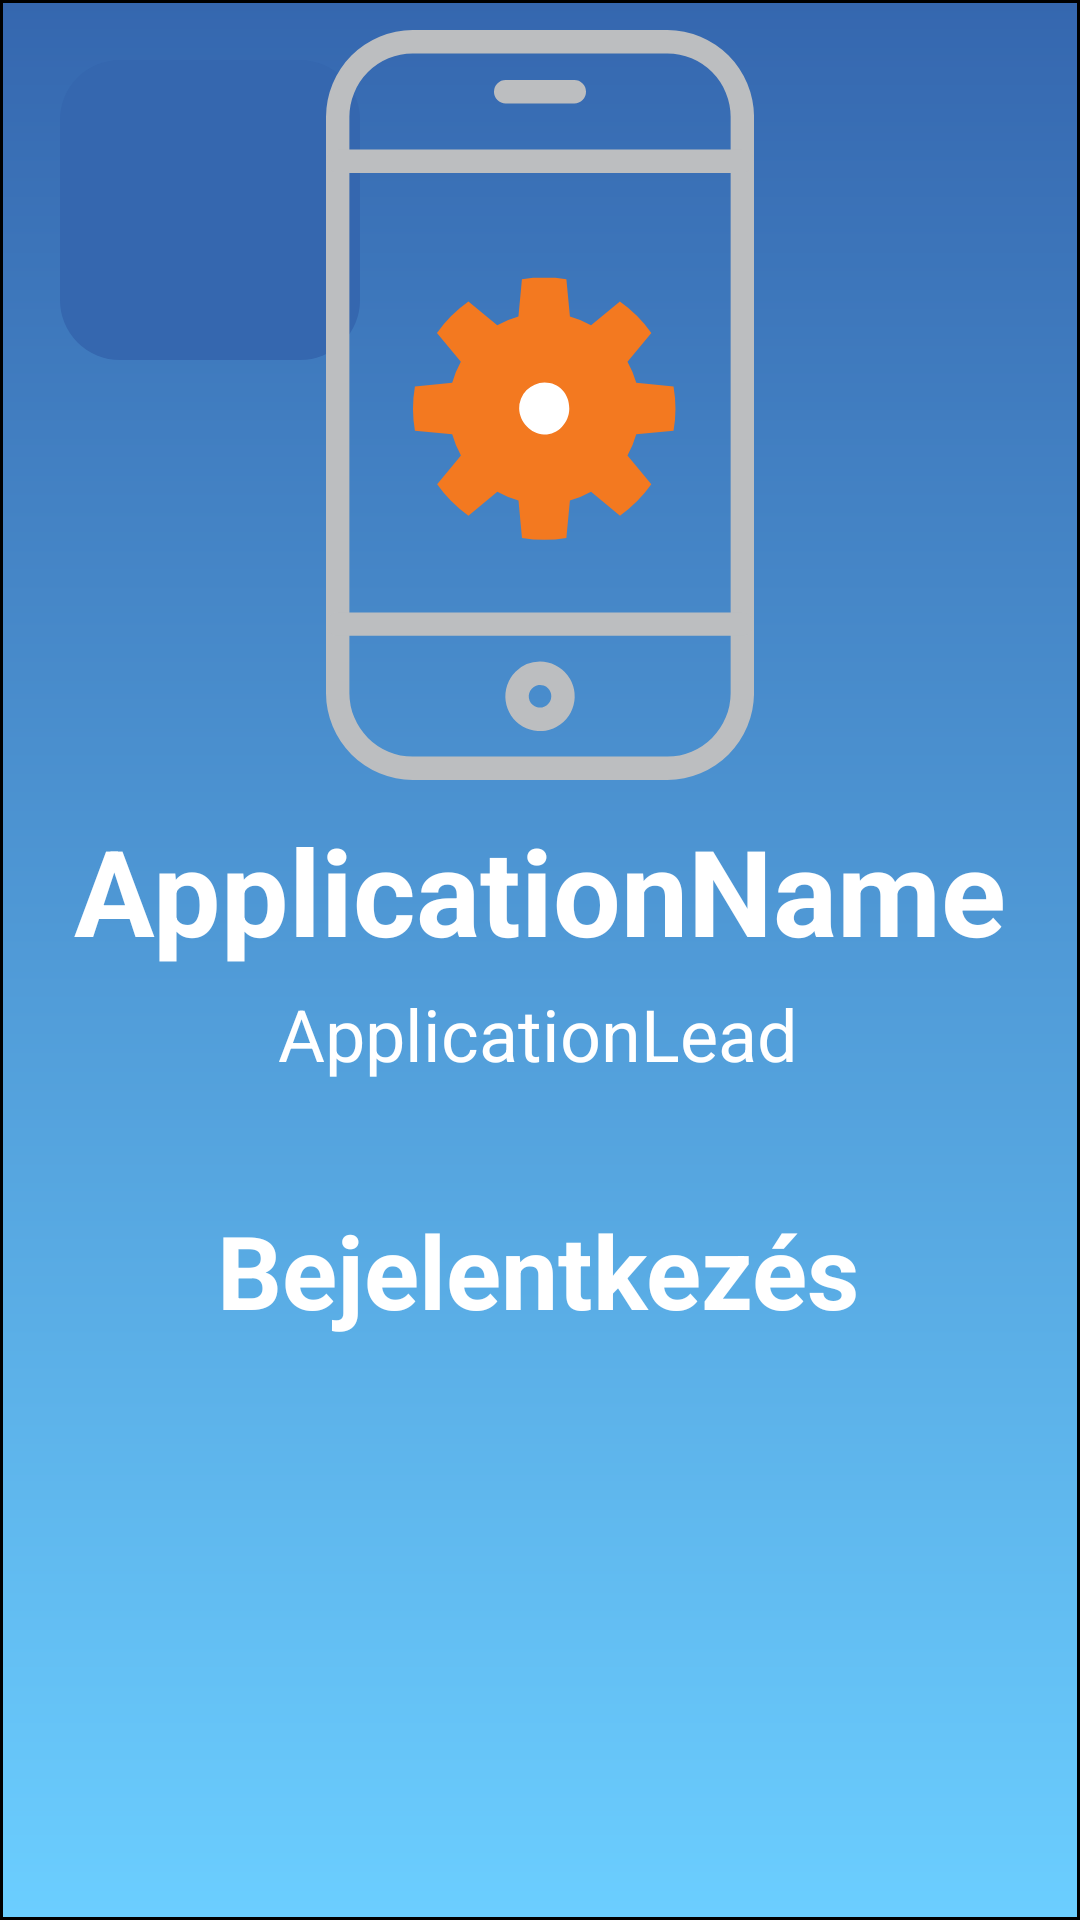

Produce the Android XML layout that renders to this screen, including the resource entries it uses.
<!-- AndroidManifest.xml: application theme Theme.MobilFlexAndroid -->
<!-- res/layout/login_activity_tablet_portrait.xml -->
<?xml version="1.0" encoding="utf-8"?>
<androidx.constraintlayout.widget.ConstraintLayout xmlns:android="http://schemas.android.com/apk/res/android"
    xmlns:app="http://schemas.android.com/apk/res-auto"
    xmlns:tools="http://schemas.android.com/tools"
    android:layout_width="match_parent"
    android:layout_height="match_parent"
    tools:context=".LoginActivity">

    <androidx.constraintlayout.widget.ConstraintLayout
        android:id="@+id/activityCL_tablet_portrait"
        android:layout_width="0dp"
        android:layout_height="0dp"
        android:background="@drawable/activity_background"
        app:layout_constraintBottom_toBottomOf="parent"
        app:layout_constraintEnd_toEndOf="parent"
        app:layout_constraintHorizontal_bias="0.0"
        app:layout_constraintStart_toStartOf="parent"
        app:layout_constraintTop_toTopOf="parent"
        app:layout_constraintVertical_bias="0.0">

        <ImageButton
            android:id="@+id/backbutton_tablet_portrait"
            android:layout_width="100dp"
            android:layout_height="100dp"
            android:layout_marginStart="20dp"
            android:layout_marginTop="20dp"
            android:background="@drawable/settings_button_background_large"
            app:layout_constraintStart_toStartOf="parent"
            app:layout_constraintTop_toTopOf="parent"
            app:srcCompat="@drawable/ic_back_arrow_small" />

        <ImageView
            android:id="@+id/loginLogo_tablet_portrait"
            android:layout_width="250dp"
            android:layout_height="250dp"
            android:layout_marginTop="10dp"
            app:layout_constraintEnd_toEndOf="parent"
            app:layout_constraintStart_toStartOf="parent"
            app:layout_constraintTop_toTopOf="parent"
            app:srcCompat="@drawable/ic_mobileflex" />

        <TextView
            android:id="@+id/loginTV_tablet_portrait"
            android:layout_width="wrap_content"
            android:layout_height="wrap_content"
            android:layout_marginTop="40dp"
            android:text="Bejelentkezés"
            android:textColor="@color/white"
            android:textSize="34sp"
            android:textStyle="bold"
            app:layout_constraintEnd_toEndOf="parent"
            app:layout_constraintHorizontal_bias="0.497"
            app:layout_constraintStart_toStartOf="parent"
            app:layout_constraintTop_toBottomOf="@+id/applicationLead_tablet_portrait" />

        <androidx.viewpager2.widget.ViewPager2
            android:id="@+id/loginModes_tablet_portrait"
            android:layout_width="0dp"
            android:layout_height="0dp"
            android:layout_marginTop="50dp"
            app:layout_constraintBottom_toTopOf="@+id/loginModesButtonsCL_tablet_portrait"
            app:layout_constraintEnd_toEndOf="parent"
            app:layout_constraintStart_toStartOf="parent"
            app:layout_constraintTop_toBottomOf="@+id/loginTV_tablet_portrait">

        </androidx.viewpager2.widget.ViewPager2>

        <androidx.constraintlayout.widget.ConstraintLayout
            android:id="@+id/loginModesButtonsCL_tablet_portrait"
            android:layout_width="0dp"
            android:layout_height="100dp"
            app:layout_constraintBottom_toBottomOf="parent"
            app:layout_constraintEnd_toEndOf="parent"
            app:layout_constraintHorizontal_bias="0.0"
            app:layout_constraintStart_toStartOf="parent">

            <LinearLayout
                android:id="@+id/logButtonsCL_tablet_portrait"
                android:layout_width="wrap_content"
                android:layout_height="wrap_content"
                android:orientation="horizontal"
                app:layout_constraintBottom_toBottomOf="parent"
                app:layout_constraintEnd_toEndOf="parent"
                app:layout_constraintStart_toStartOf="parent"
                app:layout_constraintTop_toTopOf="parent" />
        </androidx.constraintlayout.widget.ConstraintLayout>

        <TextView
            android:id="@+id/applicationLead_tablet_portrait"
            android:layout_width="wrap_content"
            android:layout_height="wrap_content"
            android:layout_marginTop="5dp"
            android:text="ApplicationLead"
            android:textColor="@color/white"
            android:textSize="24sp"
            app:layout_constraintEnd_toEndOf="parent"
            app:layout_constraintHorizontal_bias="0.497"
            app:layout_constraintStart_toStartOf="parent"
            app:layout_constraintTop_toBottomOf="@+id/applicationTitle_tablet_portrait" />

        <TextView
            android:id="@+id/applicationTitle_tablet_portrait"
            android:layout_width="wrap_content"
            android:layout_height="wrap_content"
            android:layout_marginTop="10dp"
            android:text="ApplicationName"
            android:textColor="@color/white"
            android:textSize="40sp"
            android:textStyle="bold"
            app:layout_constraintEnd_toEndOf="parent"
            app:layout_constraintStart_toStartOf="parent"
            app:layout_constraintTop_toBottomOf="@+id/loginLogo_tablet_portrait" />

    </androidx.constraintlayout.widget.ConstraintLayout>

</androidx.constraintlayout.widget.ConstraintLayout>
<!-- resources referenced by this layout -->
<resources>
  <!-- drawable activity_background (drawable) -->
  <?xml version="1.0" encoding="utf-8"?>
  <layer-list xmlns:android="http://schemas.android.com/apk/res/android">
      <item>
          <rotate android:pivotX="50%"
              android:pivotY="50%">
              <shape>
                  <gradient
                      android:angle="-90"
                      android:startColor="#3567AF"
                      android:endColor="#6BCEFF"
                      android:useLevel="false">
                  </gradient>
                  <stroke
                      android:width="1dp"
                      android:color="#000000" />
              </shape>
          </rotate>
      </item>
  </layer-list>
  <!-- drawable ic_mobileflex: vector/xml drawable (drawable, 2223 chars, omitted) -->
  <!-- drawable settings_button_background_large (drawable) -->
  <?xml version="1.0" encoding="utf-8"?>
  <selector xmlns:android="http://schemas.android.com/apk/res/android">
      <item>
          <rotate android:pivotX="50%"
              android:pivotY="50%">
              <shape>
                  <corners android:radius="20dp"/>
                  <solid android:color="#3567AF"/>
              </shape>
          </rotate>
      </item>
  </selector>
  <style name="Theme.MobilFlexAndroid" parent="Theme.MaterialComponents.DayNight.NoActionBar">
          <item name="android:windowActionBar">false</item>
          <item name="android:windowNoTitle">true</item>
          
          <item name="colorPrimary">@color/teal_200</item>
          <item name="colorPrimaryVariant">@color/purple_700</item>
          <item name="colorOnPrimary">@color/white</item>
          
          <item name="colorSecondary">@color/teal_200</item>
          <item name="colorSecondaryVariant">@color/teal_700</item>
          <item name="colorOnSecondary">@color/black</item>
          <item name="android:navigationBarColor">#6A6C73</item>
          
          <item name="android:statusBarColor" tools:targetApi="l">#6A6C73</item>
      </style>
  <!-- not gathered from this repository: default colours our renderer supplied (Android Studio template values) -->
  <color name="purple_700">#FF3700B3</color>
  <color name="teal_200">#FF03DAC5</color>
  <color name="teal_700">#FF018786</color>
  <color name="black">#FF000000</color>
  <color name="white">#FFFFFFFF</color>
</resources>
